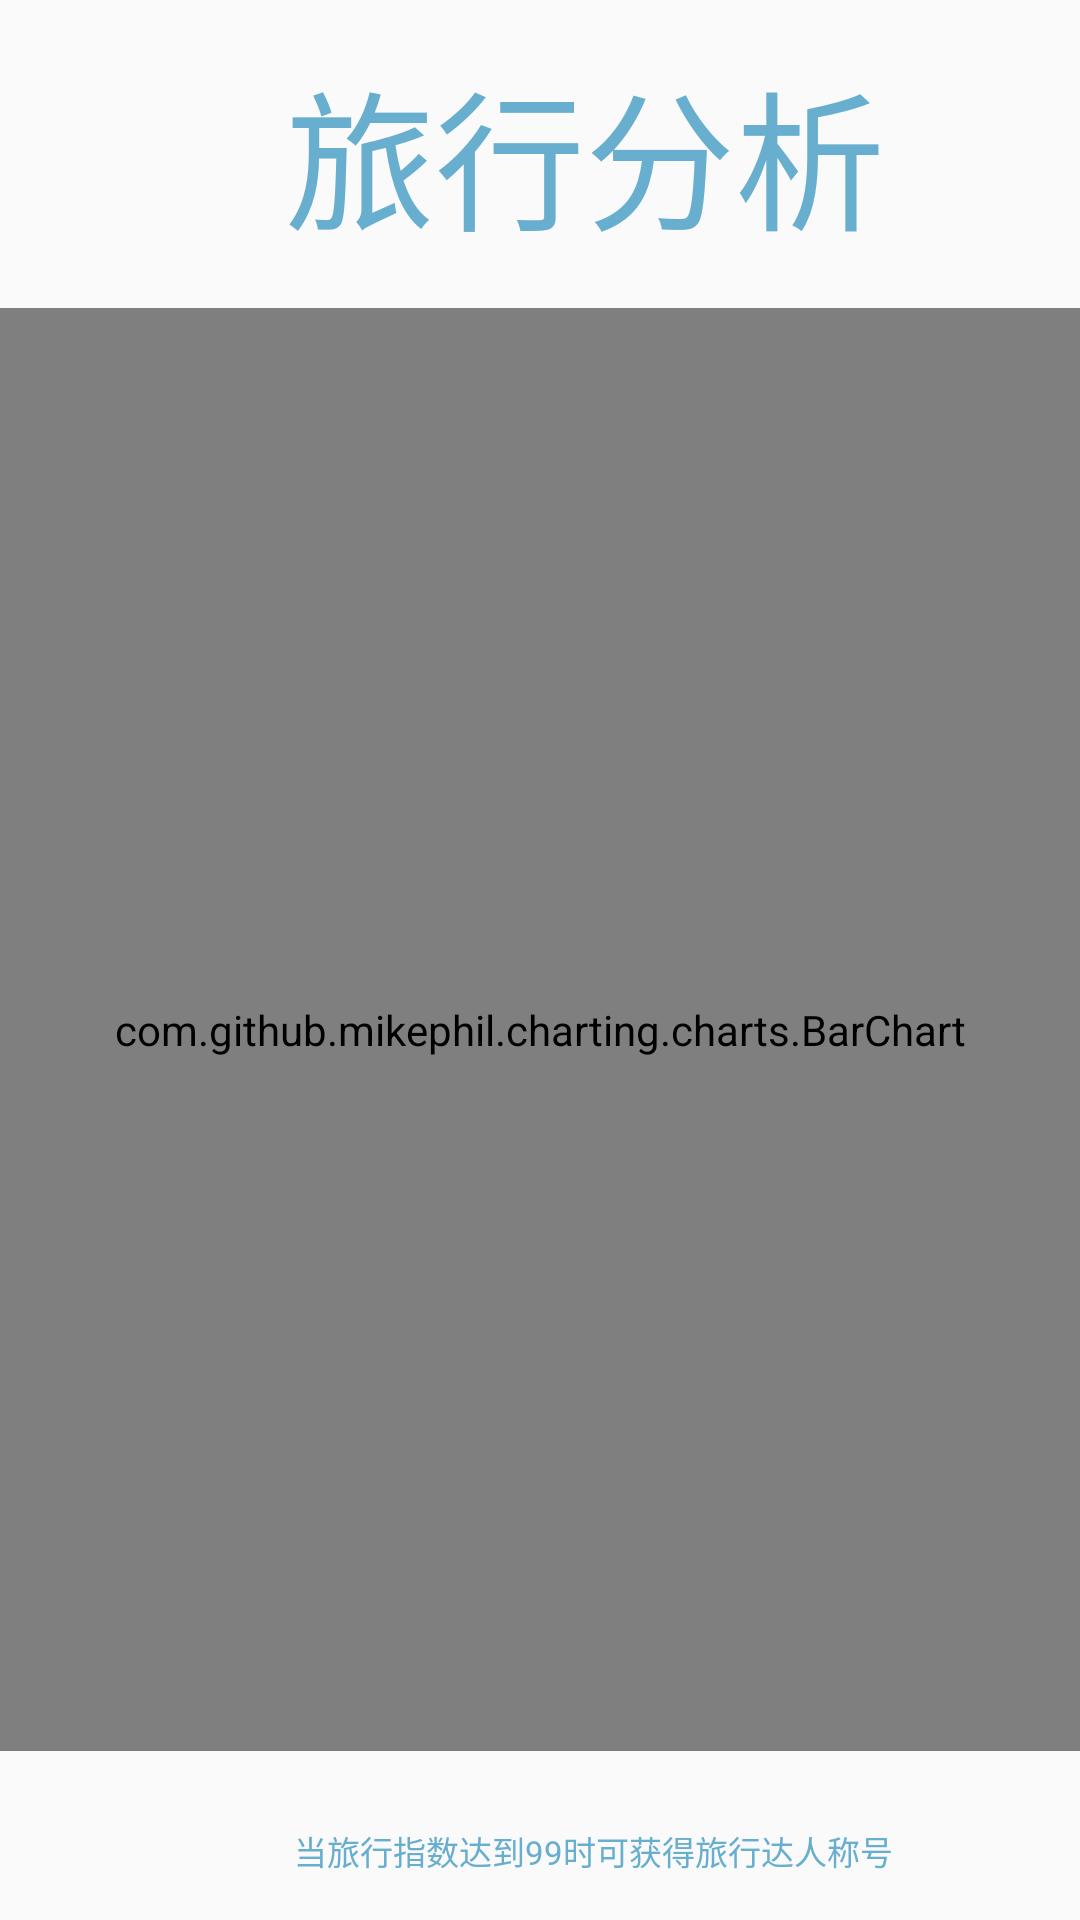

The Android layout XML behind this screen, and the referenced resources:
<!-- AndroidManifest.xml: application theme AppTheme -->
<!-- res/layout/activity_analyze.xml -->
<?xml version="1.0" encoding="utf-8"?>
<android.support.constraint.ConstraintLayout xmlns:android="http://schemas.android.com/apk/res/android"
    xmlns:app="http://schemas.android.com/apk/res-auto"
    xmlns:tools="http://schemas.android.com/tools"
    android:layout_width="match_parent"
    android:layout_height="match_parent"
    tools:context=".pages.homepagelink.analyze">
    <LinearLayout
        android:layout_width="match_parent"
        android:layout_height="match_parent"
        android:orientation="vertical">
        <LinearLayout
            android:layout_width="wrap_content"
            android:layout_height="wrap_content">
            <TextView
                android:layout_width="wrap_content"
                android:layout_height="wrap_content"
                android:text="旅行分析"
                android:textSize="50dp"
                android:textColor="@color/colorPrimaryDark"
                android:layout_marginLeft="80dp"
                android:padding="15dp"/>
        </LinearLayout>

        <com.github.mikephil.charting.charts.BarChart
            android:id="@+id/mBarChart"
            android:layout_width="match_parent"
            android:layout_height="500dp"
            android:layout_weight="1"/>

        <LinearLayout
            android:layout_width="wrap_content"
            android:layout_height="wrap_content"
            android:layout_marginTop="10dp">
            <TextView
                android:layout_width="230dp"
                android:layout_height="wrap_content"
                android:text="当旅行指数达到99时可获得旅行达人称号"
                android:textSize="11dp"
                android:textColor="@color/colorPrimaryDark"
                android:layout_marginLeft="83dp"
                android:padding="15dp"/>
        </LinearLayout>




    </LinearLayout>

</android.support.constraint.ConstraintLayout>
<!-- resources referenced by this layout -->
<resources>
  <color name="colorPrimaryDark">#68aecf</color>
  <style name="AppTheme" parent="Theme.AppCompat.Light.DarkActionBar">
          
          <item name="colorPrimary">@color/colorPrimary</item>
          <item name="colorPrimaryDark">@color/colorPrimaryDark</item>
          <item name="colorAccent">@color/colorAccent</item>
          <item name="android:windowNoTitle">true</item>
      </style>
  <color name="colorPrimary">#dbedf5</color>
  <color name="colorAccent">#FF4081</color>
</resources>
